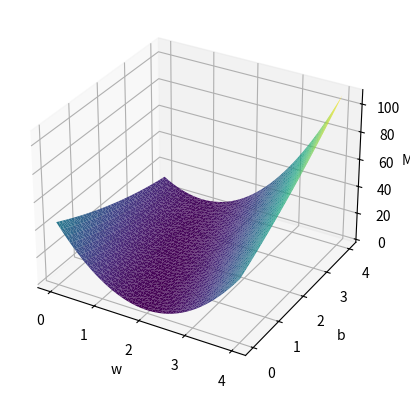

Reproduce this figure in Python.
import numpy as np
import matplotlib.pyplot as plt

x_data = [1, 2, 3, 4, 5]
y_data = [2, 4, 6, 8, 10]

def forward(x):
    return w * x + b

def loss(x, y):
    y_pred = forward(x)
    return (y_pred - y) ** 2

w_list = []
b_list = []
mse_list = []
for w in np.arange(0.0, 4.1, 0.1):
    for b in np.arange(0.0, 4.1, 0.1):
        print("w=", w, "b=", b)
        l_sum = 0
        for x_val, y_val in zip(x_data, y_data):
            y_pred_val = forward(x_val)
            loss_val = loss(x_val, y_val)
            l_sum += loss_val
            print("\t", x_val, y_val, y_pred_val, loss_val)
        print("MSE=", l_sum / 5)
        w_list.append(w)
        b_list.append(b)
        mse_list.append(l_sum / 5)

fig = plt.figure()
ax = fig.add_subplot(111, projection='3d')
ax.plot_trisurf(w_list, b_list, mse_list, cmap='viridis')
ax.set_xlabel('w')
ax.set_ylabel('b')
ax.set_zlabel('MSE')
plt.show()